Run: headless pygame with SDL's dummy video driver; simulated clock (each Clock.tick advances the game by its frame time, no real sleeping); random seed 0; keys injected as events and as key.get_pressed() state; no mouse input.
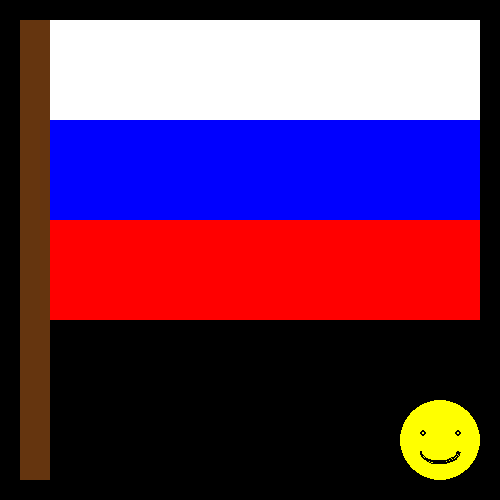
Frame 1 of 4 · flips 1–60 · no input
Frame 2 of 4 · flips 61–180 · tapped SPACE, RETURN · held RIGHT (→), D · screen unchanged from frame 1, image omitted
Frame 3 of 4 · flips 181–300 · held DOWN (↓), S · screen unchanged from frame 2, image omitted
Frame 4 of 4 · flips 301–420 · held LEFT (←), A, UP (↑), W · screen unchanged from frame 3, image omitted

The pygame program that drew these frames:

import math

import pygame

pygame.init()

size = width, height = 500, 500
screen = pygame.display.set_mode(size)


def draw():
    pygame.draw.rect(screen, pygame.Color('#65350f'), (20, 20, 30, 460))
    pygame.draw.rect(screen, pygame.Color('red'), (50, 220, 430, 100))
    pygame.draw.rect(screen, pygame.Color('blue'), (50, 120, 430, 100))
    pygame.draw.rect(screen, pygame.Color('white'), (50, 20, 430, 100))
    # drawing smiling face
    pygame.draw.ellipse(screen, pygame.Color('yellow'), (400, 400, 80, 80))
    pygame.draw.arc(screen, pygame.Color('black'), (420, 440, 40, 25), math.pi, 0, 2)
    # pygame.draw.rect(screen, pygame.Color('black'), (425, 455, 30, 4), 2)
    # draw eyes
    pygame.draw.ellipse(screen, pygame.Color('black'), (420, 430, 6, 6), 2)
    pygame.draw.ellipse(screen, pygame.Color('black'), (455, 430, 6, 6), 2)


draw()

while pygame.event.wait().type != pygame.QUIT:
    pygame.display.flip()

pygame.quit()
